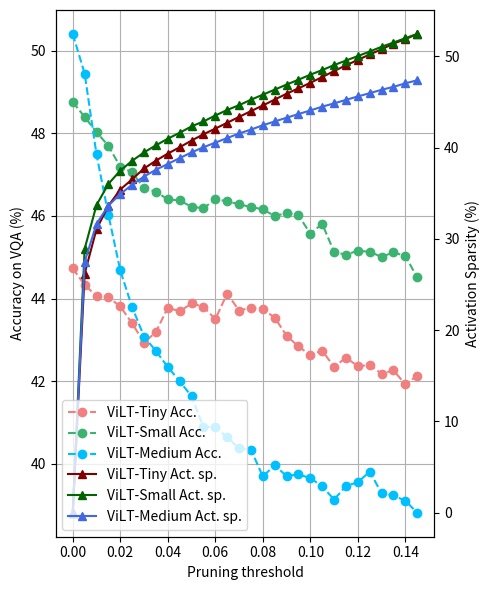

Reproduce this figure in Python.
import matplotlib.pyplot as plt
import pandas as pd


tiny_output = [{"pruning_threshold": 0.0, "k": None, "activation_sparsity": 0, "overall": 44.73, "perAnswerType": {"other": 29.2, "yes/no": 66.84, "number": 34.56}}, {"pruning_threshold": 0.005, "k": None, "activation_sparsity": 0.26187482632427245, "overall": 44.33, "perAnswerType": {"other": 28.6, "yes/no": 66.63, "number": 34.34}}, {"pruning_threshold": 0.01, "k": None, "activation_sparsity": 0.3106718708339538, "overall": 44.06, "perAnswerType": {"other": 28.3, "yes/no": 66.37, "number": 34.08}}, {"pruning_threshold": 0.015, "k": None, "activation_sparsity": 0.33624708821412197, "overall": 44.03, "perAnswerType": {"other": 28.01, "yes/no": 66.84, "number": 33.49}}, {"pruning_threshold": 0.02, "k": None, "activation_sparsity": 0.3540652768405058, "overall": 43.81, "perAnswerType": {"other": 27.49, "yes/no": 66.81, "number": 33.86}}, {"pruning_threshold": 0.025, "k": None, "activation_sparsity": 0.36532845324539703, "overall": 43.4, "perAnswerType": {"other": 26.73, "yes/no": 66.69, "number": 33.86}}, {"pruning_threshold": 0.03, "k": None, "activation_sparsity": 0.3771235159376363, "overall": 42.93, "perAnswerType": {"other": 26.01, "yes/no": 66.44, "number": 33.64}}, {"pruning_threshold": 0.035, "k": None, "activation_sparsity": 0.38568797166758784, "overall": 43.19, "perAnswerType": {"other": 26.22, "yes/no": 66.82, "number": 33.68}}, {"pruning_threshold": 0.04, "k": None, "activation_sparsity": 0.39343962180514347, "overall": 43.78, "perAnswerType": {"other": 26.92, "yes/no": 67.13, "number": 34.78}}, {"pruning_threshold": 0.045, "k": None, "activation_sparsity": 0.4003655641016244, "overall": 43.69, "perAnswerType": {"other": 26.76, "yes/no": 67.21, "number": 34.41}}, {"pruning_threshold": 0.05, "k": None, "activation_sparsity": 0.4077162082722841, "overall": 43.88, "perAnswerType": {"other": 27.12, "yes/no": 67.35, "number": 34.04}}, {"pruning_threshold": 0.055, "k": None, "activation_sparsity": 0.4145873071059607, "overall": 43.8, "perAnswerType": {"other": 27.15, "yes/no": 67.04, "number": 34.3}}, {"pruning_threshold": 0.06, "k": None, "activation_sparsity": 0.420829316243676, "overall": 43.5, "perAnswerType": {"other": 26.62, "yes/no": 66.97, "number": 34.15}}, {"pruning_threshold": 0.065, "k": None, "activation_sparsity": 0.4271909980256837, "overall": 44.12, "perAnswerType": {"other": 27.2, "yes/no": 67.6, "number": 34.93}}, {"pruning_threshold": 0.07, "k": None, "activation_sparsity": 0.43365900476698555, "overall": 43.71, "perAnswerType": {"other": 26.73, "yes/no": 67.32, "number": 34.3}}, {"pruning_threshold": 0.075, "k": None, "activation_sparsity": 0.4399800338443991, "overall": 43.78, "perAnswerType": {"other": 26.81, "yes/no": 67.12, "number": 35.18}}, {"pruning_threshold": 0.08, "k": None, "activation_sparsity": 0.44614868743270153, "overall": 43.74, "perAnswerType": {"other": 27.37, "yes/no": 66.9, "number": 33.46}}, {"pruning_threshold": 0.085, "k": None, "activation_sparsity": 0.45260413573497793, "overall": 43.54, "perAnswerType": {"other": 26.79, "yes/no": 66.65, "number": 34.78}}, {"pruning_threshold": 0.09, "k": None, "activation_sparsity": 0.459065277042028, "overall": 43.1, "perAnswerType": {"other": 26.11, "yes/no": 66.23, "number": 35.26}}, {"pruning_threshold": 0.095, "k": None, "activation_sparsity": 0.46491198198738315, "overall": 42.84, "perAnswerType": {"other": 26.26, "yes/no": 65.66, "number": 34.38}}, {"pruning_threshold": 0.1, "k": None, "activation_sparsity": 0.4710106655023719, "overall": 42.63, "perAnswerType": {"other": 26.23, "yes/no": 65.22, "number": 34.19}}, {"pruning_threshold": 0.105, "k": None, "activation_sparsity": 0.47727378579876373, "overall": 42.74, "perAnswerType": {"other": 25.78, "yes/no": 66.11, "number": 34.04}}, {"pruning_threshold": 0.11, "k": None, "activation_sparsity": 0.483858312554156, "overall": 42.34, "perAnswerType": {"other": 26.16, "yes/no": 65.14, "number": 32.46}}, {"pruning_threshold": 0.115, "k": None, "activation_sparsity": 0.4901545677676144, "overall": 42.57, "perAnswerType": {"other": 25.96, "yes/no": 65.39, "number": 34.19}}, {"pruning_threshold": 0.12, "k": None, "activation_sparsity": 0.49604427080670316, "overall": 42.36, "perAnswerType": {"other": 25.54, "yes/no": 65.51, "number": 33.82}}, {"pruning_threshold": 0.125, "k": None, "activation_sparsity": 0.5021024286073954, "overall": 42.39, "perAnswerType": {"other": 25.17, "yes/no": 66.09, "number": 33.68}}, {"pruning_threshold": 0.13, "k": None, "activation_sparsity": 0.5076318039694829, "overall": 42.18, "perAnswerType": {"other": 24.55, "yes/no": 66.17, "number": 34.04}}, {"pruning_threshold": 0.135, "k": None, "activation_sparsity": 0.5139442341068488, "overall": 42.26, "perAnswerType": {"other": 24.64, "yes/no": 66.11, "number": 34.52}}, {"pruning_threshold": 0.14, "k": None, "activation_sparsity": 0.5188122474308403, "overall": 41.92, "perAnswerType": {"other": 23.9, "yes/no": 66.09, "number": 34.74}}, {"pruning_threshold": 0.145, "k": None, "activation_sparsity": 0.5244999680223821, "overall": 42.13, "perAnswerType": {"other": 24.07, "yes/no": 66.12, "number": 35.59}}]
small_output = [{"pruning_threshold": 0.0, "k": None, "activation_sparsity": 0, "overall": 48.76, "perAnswerType": {"other": 34.43, "yes/no": 70.45, "number": 35.37}}, {"pruning_threshold": 0.005, "k": None, "activation_sparsity": 0.28907761707797563, "overall": 48.4, "perAnswerType": {"other": 33.59, "yes/no": 71.0, "number": 33.97}}, {"pruning_threshold": 0.01, "k": None, "activation_sparsity": 0.33705996269796956, "overall": 48.03, "perAnswerType": {"other": 33.56, "yes/no": 70.37, "number": 33.16}}, {"pruning_threshold": 0.015, "k": None, "activation_sparsity": 0.36022710549233405, "overall": 47.7, "perAnswerType": {"other": 32.89, "yes/no": 70.51, "number": 32.57}}, {"pruning_threshold": 0.02, "k": None, "activation_sparsity": 0.3748408547356573, "overall": 47.19, "perAnswerType": {"other": 32.31, "yes/no": 69.92, "number": 32.61}}, {"pruning_threshold": 0.025, "k": None, "activation_sparsity": 0.38552667651769396, "overall": 47.06, "perAnswerType": {"other": 31.45, "yes/no": 70.53, "number": 32.94}}, {"pruning_threshold": 0.03, "k": None, "activation_sparsity": 0.3948068987898618, "overall": 46.67, "perAnswerType": {"other": 30.87, "yes/no": 70.35, "number": 32.57}}, {"pruning_threshold": 0.035, "k": None, "activation_sparsity": 0.40246893672974793, "overall": 46.59, "perAnswerType": {"other": 30.43, "yes/no": 70.37, "number": 33.57}}, {"pruning_threshold": 0.04, "k": None, "activation_sparsity": 0.40978356987328496, "overall": 46.4, "perAnswerType": {"other": 30.16, "yes/no": 70.3, "number": 33.35}}, {"pruning_threshold": 0.045, "k": None, "activation_sparsity": 0.41625840647178114, "overall": 46.38, "perAnswerType": {"other": 30.22, "yes/no": 70.13, "number": 33.46}}, {"pruning_threshold": 0.05, "k": None, "activation_sparsity": 0.4232828819667332, "overall": 46.22, "perAnswerType": {"other": 29.94, "yes/no": 70.04, "number": 33.57}}, {"pruning_threshold": 0.055, "k": None, "activation_sparsity": 0.42862541121097064, "overall": 46.19, "perAnswerType": {"other": 30.22, "yes/no": 69.81, "number": 32.94}}, {"pruning_threshold": 0.06, "k": None, "activation_sparsity": 0.4351677997015305, "overall": 46.4, "perAnswerType": {"other": 30.17, "yes/no": 70.43, "number": 32.94}}, {"pruning_threshold": 0.065, "k": None, "activation_sparsity": 0.44123535094295546, "overall": 46.36, "perAnswerType": {"other": 29.93, "yes/no": 70.59, "number": 32.94}}, {"pruning_threshold": 0.07, "k": None, "activation_sparsity": 0.44646436139310985, "overall": 46.28, "perAnswerType": {"other": 29.86, "yes/no": 70.27, "number": 33.57}}, {"pruning_threshold": 0.075, "k": None, "activation_sparsity": 0.4524491352277412, "overall": 46.22, "perAnswerType": {"other": 29.9, "yes/no": 70.35, "number": 32.68}}, {"pruning_threshold": 0.08, "k": None, "activation_sparsity": 0.45796638803653744, "overall": 46.16, "perAnswerType": {"other": 29.8, "yes/no": 70.46, "number": 32.32}}, {"pruning_threshold": 0.085, "k": None, "activation_sparsity": 0.46350490500301805, "overall": 46.0, "perAnswerType": {"other": 29.92, "yes/no": 70.06, "number": 31.84}}, {"pruning_threshold": 0.09, "k": None, "activation_sparsity": 0.46905991344797726, "overall": 46.07, "perAnswerType": {"other": 29.99, "yes/no": 70.07, "number": 32.06}}, {"pruning_threshold": 0.095, "k": None, "activation_sparsity": 0.4743691084264613, "overall": 46.02, "perAnswerType": {"other": 29.79, "yes/no": 70.17, "number": 32.17}}, {"pruning_threshold": 0.1, "k": None, "activation_sparsity": 0.47988350110969236, "overall": 45.57, "perAnswerType": {"other": 29.7, "yes/no": 69.36, "number": 31.43}}, {"pruning_threshold": 0.105, "k": None, "activation_sparsity": 0.4849487537237308, "overall": 45.81, "perAnswerType": {"other": 29.18, "yes/no": 70.2, "number": 32.68}}, {"pruning_threshold": 0.11, "k": None, "activation_sparsity": 0.49040172743018806, "overall": 45.13, "perAnswerType": {"other": 28.72, "yes/no": 69.15, "number": 32.28}}, {"pruning_threshold": 0.115, "k": None, "activation_sparsity": 0.49540279825785677, "overall": 45.06, "perAnswerType": {"other": 28.57, "yes/no": 69.01, "number": 32.79}}, {"pruning_threshold": 0.12, "k": None, "activation_sparsity": 0.5002740202604298, "overall": 45.16, "perAnswerType": {"other": 28.94, "yes/no": 68.5, "number": 33.75}}, {"pruning_threshold": 0.125, "k": None, "activation_sparsity": 0.5052431042133242, "overall": 45.13, "perAnswerType": {"other": 29.2, "yes/no": 68.59, "number": 32.24}}, {"pruning_threshold": 0.13, "k": None, "activation_sparsity": 0.5104745732557308, "overall": 45.01, "perAnswerType": {"other": 29.27, "yes/no": 68.26, "number": 32.1}}, {"pruning_threshold": 0.135, "k": None, "activation_sparsity": 0.5151018182463836, "overall": 45.12, "perAnswerType": {"other": 29.52, "yes/no": 68.13, "number": 32.39}}, {"pruning_threshold": 0.14, "k": None, "activation_sparsity": 0.519893112496938, "overall": 45.03, "perAnswerType": {"other": 29.38, "yes/no": 67.96, "number": 32.76}}, {"pruning_threshold": 0.145, "k": None, "activation_sparsity": 0.524512092661292, "overall": 44.51, "perAnswerType": {"other": 29.08, "yes/no": 67.1, "number": 32.39}}]
medium_output = [{"pruning_threshold": 0.0, "k": None, "activation_sparsity": 0, "overall": 50.41, "perAnswerType": {"other": 36.43, "yes/no": 72.35, "number": 34.89}}, {"pruning_threshold": 0.005, "k": None, "activation_sparsity": 0.27469072779127945, "overall": 49.45, "perAnswerType": {"other": 35.12, "yes/no": 71.34, "number": 35.48}}, {"pruning_threshold": 0.01, "k": None, "activation_sparsity": 0.31648645120788643, "overall": 47.49, "perAnswerType": {"other": 32.47, "yes/no": 70.67, "number": 32.06}}, {"pruning_threshold": 0.015, "k": None, "activation_sparsity": 0.33643423988919385, "overall": 46.03, "perAnswerType": {"other": 29.25, "yes/no": 70.66, "number": 32.68}}, {"pruning_threshold": 0.02, "k": None, "activation_sparsity": 0.34914210434282633, "overall": 44.68, "perAnswerType": {"other": 27.31, "yes/no": 69.85, "number": 31.91}}, {"pruning_threshold": 0.025, "k": None, "activation_sparsity": 0.35938378124273773, "overall": 43.79, "perAnswerType": {"other": 26.26, "yes/no": 68.75, "number": 32.28}}, {"pruning_threshold": 0.03, "k": None, "activation_sparsity": 0.3683225978559613, "overall": 43.08, "perAnswerType": {"other": 25.21, "yes/no": 68.29, "number": 32.06}}, {"pruning_threshold": 0.035, "k": None, "activation_sparsity": 0.3757468102037332, "overall": 42.73, "perAnswerType": {"other": 24.53, "yes/no": 68.43, "number": 31.47}}, {"pruning_threshold": 0.04, "k": None, "activation_sparsity": 0.3821156587381407, "overall": 42.34, "perAnswerType": {"other": 23.76, "yes/no": 68.37, "number": 31.47}}, {"pruning_threshold": 0.045, "k": None, "activation_sparsity": 0.38848862511032034, "overall": 42.0, "perAnswerType": {"other": 22.93, "yes/no": 68.51, "number": 31.47}}, {"pruning_threshold": 0.05, "k": None, "activation_sparsity": 0.39478230249857393, "overall": 41.63, "perAnswerType": {"other": 22.51, "yes/no": 68.24, "number": 30.99}}, {"pruning_threshold": 0.055, "k": None, "activation_sparsity": 0.40036207149062775, "overall": 40.89, "perAnswerType": {"other": 21.63, "yes/no": 67.4, "number": 31.1}}, {"pruning_threshold": 0.06, "k": None, "activation_sparsity": 0.4054642921171529, "overall": 40.89, "perAnswerType": {"other": 21.81, "yes/no": 67.04, "number": 31.47}}, {"pruning_threshold": 0.065, "k": None, "activation_sparsity": 0.41044544376654857, "overall": 40.64, "perAnswerType": {"other": 21.11, "yes/no": 67.29, "number": 31.43}}, {"pruning_threshold": 0.07, "k": None, "activation_sparsity": 0.4154968838088009, "overall": 40.37, "perAnswerType": {"other": 20.91, "yes/no": 67.08, "number": 30.7}}, {"pruning_threshold": 0.075, "k": None, "activation_sparsity": 0.41975948623721737, "overall": 40.34, "perAnswerType": {"other": 20.81, "yes/no": 66.96, "number": 31.21}}, {"pruning_threshold": 0.08, "k": None, "activation_sparsity": 0.42444131767406706, "overall": 39.69, "perAnswerType": {"other": 20.02, "yes/no": 66.55, "number": 30.33}}, {"pruning_threshold": 0.085, "k": None, "activation_sparsity": 0.42865892839188946, "overall": 39.96, "perAnswerType": {"other": 20.06, "yes/no": 67.03, "number": 30.81}}, {"pruning_threshold": 0.09, "k": None, "activation_sparsity": 0.4327420581945143, "overall": 39.7, "perAnswerType": {"other": 19.32, "yes/no": 67.19, "number": 31.07}}, {"pruning_threshold": 0.095, "k": None, "activation_sparsity": 0.43675548955908805, "overall": 39.74, "perAnswerType": {"other": 19.14, "yes/no": 67.49, "number": 31.1}}, {"pruning_threshold": 0.1, "k": None, "activation_sparsity": 0.4407315473435701, "overall": 39.65, "perAnswerType": {"other": 19.21, "yes/no": 67.14, "number": 31.29}}, {"pruning_threshold": 0.105, "k": None, "activation_sparsity": 0.44485497410190333, "overall": 39.45, "perAnswerType": {"other": 18.88, "yes/no": 67.34, "number": 30.33}}, {"pruning_threshold": 0.11, "k": None, "activation_sparsity": 0.44848089729261165, "overall": 39.13, "perAnswerType": {"other": 18.53, "yes/no": 66.87, "number": 30.55}}, {"pruning_threshold": 0.115, "k": None, "activation_sparsity": 0.4522920240563913, "overall": 39.46, "perAnswerType": {"other": 19.19, "yes/no": 66.93, "number": 30.48}}, {"pruning_threshold": 0.12, "k": None, "activation_sparsity": 0.45608252140813904, "overall": 39.55, "perAnswerType": {"other": 18.65, "yes/no": 67.55, "number": 31.32}}, {"pruning_threshold": 0.125, "k": None, "activation_sparsity": 0.4596383272381324, "overall": 39.81, "perAnswerType": {"other": 18.84, "yes/no": 68.01, "number": 31.21}}, {"pruning_threshold": 0.13, "k": None, "activation_sparsity": 0.4633602822147053, "overall": 39.28, "perAnswerType": {"other": 18.33, "yes/no": 67.64, "number": 30.11}}, {"pruning_threshold": 0.135, "k": None, "activation_sparsity": 0.46657161449305423, "overall": 39.23, "perAnswerType": {"other": 17.96, "yes/no": 67.67, "number": 30.99}}, {"pruning_threshold": 0.14, "k": None, "activation_sparsity": 0.4704107156054696, "overall": 39.1, "perAnswerType": {"other": 17.78, "yes/no": 67.65, "number": 30.7}}, {"pruning_threshold": 0.145, "k": None, "activation_sparsity": 0.47377803712180944, "overall": 38.81, "perAnswerType": {"other": 17.5, "yes/no": 67.42, "number": 30.22}}]

tiny_data = [
    {
        "pruning_threshold": item["pruning_threshold"],
        "activation_sparsity": item["activation_sparsity"],
        "overall": item["overall"],
    }
    for item in tiny_output
]

small_data = [
    {
        "pruning_threshold": item["pruning_threshold"],
        "activation_sparsity": item["activation_sparsity"],
        "overall": item["overall"],
    }
    for item in small_output
]

medium_data = [
    {
        "pruning_threshold": item["pruning_threshold"],
        "activation_sparsity": item["activation_sparsity"],
        "overall": item["overall"],
    }
    for item in medium_output
]

df_tiny = pd.DataFrame(tiny_data)
df_small = pd.DataFrame(small_data)
df_medium = pd.DataFrame(medium_data)

# Plotting
fig, ax1 = plt.subplots(figsize=(5, 6))
plt.grid()
# Plot the overall accuracy
ax1.set_xlabel('Pruning threshold')
ax1.set_ylabel('Accuracy on VQA (%)', )
ax1.plot(df_tiny['pruning_threshold'], df_tiny['overall'], ls="--", color="lightcoral", marker="o", label= "ViLT-Tiny Acc.")
ax1.plot(df_tiny['pruning_threshold'], df_small['overall'],  ls="--",color="mediumseagreen", marker="o", label= "ViLT-Small Acc.")
ax1.plot(df_tiny['pruning_threshold'], df_medium['overall'],  ls="--",color="deepskyblue", marker="o", label= "ViLT-Medium Acc.")

ax1.tick_params(axis='y', labelcolor="black")


# Instantiate a second axes that shares the same x-axis
ax2 = ax1.twinx()

# Plot the activation sparsity on the same plot with a second y-axis
ax2.set_ylabel('Activation Sparsity (%)')
ax2.plot(df_tiny['pruning_threshold'], df_tiny['activation_sparsity']*100, color="maroon", marker="^", label= "ViLT-Tiny Act. sp.")
ax2.plot(df_tiny['pruning_threshold'], df_small['activation_sparsity']*100, color="darkgreen", marker="^", label= "ViLT-Small Act. sp.")
ax2.plot(df_medium['pruning_threshold'], df_medium['activation_sparsity']*100, color="royalblue", marker="^", label= "ViLT-Medium Act. sp.")

ax2.tick_params(axis='y', )
# Show the plot
fig.tight_layout()
handles1, labels1 = ax1.get_legend_handles_labels()
handles2, labels2 = ax2.get_legend_handles_labels()
legend = ax2.legend(handles1 + handles2, labels1 + labels2, loc='lower left').set_zorder(102)
# legend.get_texts()[3].set_color("dimgray")
# legend.get_texts()[4].set_color("dimgray")
# legend.get_texts()[5].set_color("dimgray")

plt.show()